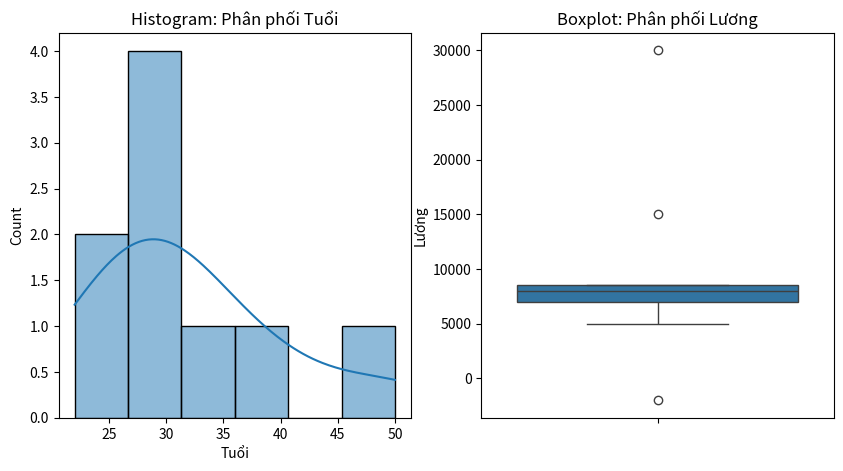
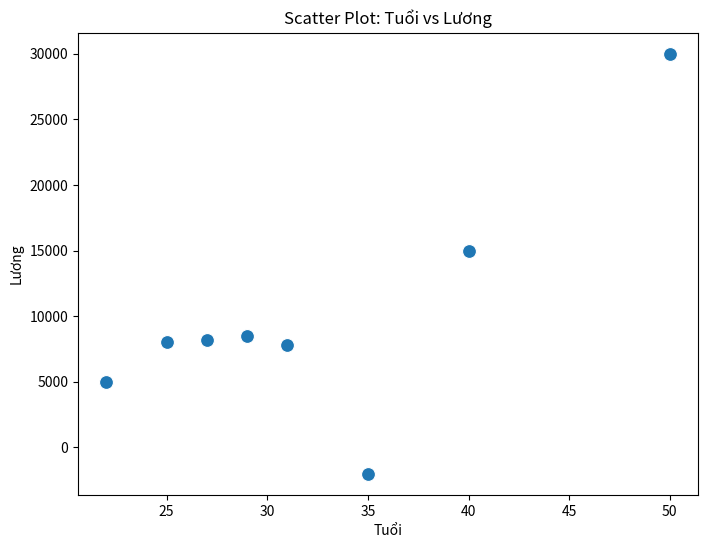

The matplotlib source for these figures, in order:
import pandas as pd
import numpy as np
import matplotlib.pyplot as plt
import seaborn as sns

# Tạo dữ liệu
data = {
    'ID': [1,2,3,4,5,6,7,8,9,10],
    'Tuổi': [25, 30, 22, 40, 35, np.nan, 29, 50, 27, 31],
    'Lương': [8000, np.nan, 5000, 15000, -2000, 7000, 8500, 30000, 8200, 7800],
    'Điểm': [7.5, 8.0, 6.5, 9.0, 7.0, 6.0, 8.5, 9.5, np.nan, 7.8]
}
df = pd.DataFrame(data)

# 1. Tính Thống kê mô tả
stats = pd.DataFrame({
    'Mean': df[['Tuổi', 'Lương', 'Điểm']].mean(),
    'Median': df[['Tuổi', 'Lương', 'Điểm']].median(),
    'Mode': df[['Tuổi', 'Lương', 'Điểm']].mode().iloc[0]
})
print(stats)

# 2. Vẽ Histogram và Boxplot (Câu 1.3)
plt.figure(figsize=(10, 5))
plt.subplot(1, 2, 1)
sns.histplot(df['Tuổi'].dropna(), bins=6, kde=True)
plt.title('Histogram: Phân phối Tuổi')

plt.subplot(1, 2, 2)
sns.boxplot(y=df['Lương'].dropna())
plt.title('Boxplot: Phân phối Lương')
plt.show()

# 3. Vẽ Scatter Plot (Câu 1.4)
df_scatter = df.dropna(subset=['Tuổi', 'Lương'])
plt.figure(figsize=(8, 6))
sns.scatterplot(data=df_scatter, x='Tuổi', y='Lương', s=100)
plt.title('Scatter Plot: Tuổi vs Lương')
plt.show()

# 4. Tính Z-score (Câu 1.9)
mean_luong = df['Lương'].mean()
std_luong = df['Lương'].std()
df['Lương_Zscore'] = (df['Lương'] - mean_luong) / std_luong
